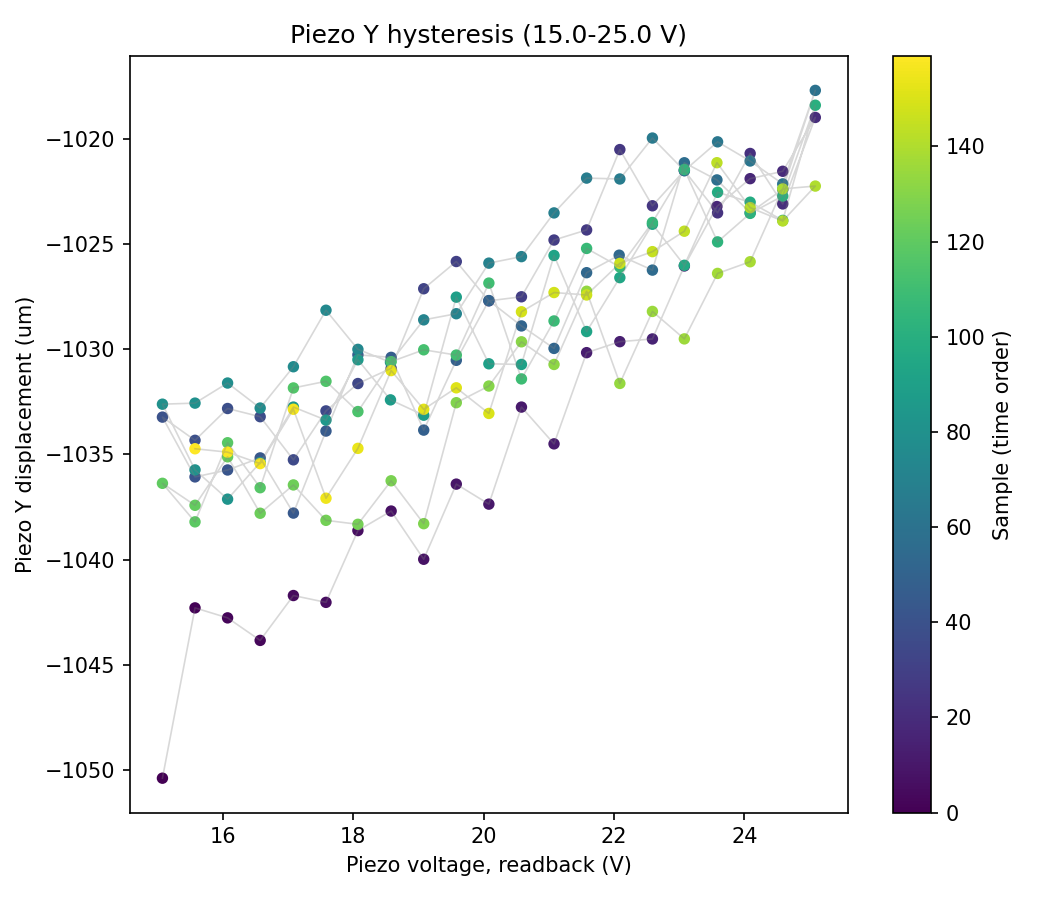

The data file committed next to this chart (first rows):
sample, timestamp, voltage_setpoint_V, voltage_readback_V, centroid_x_um, centroid_y_um, gaussfit_center_x_um, gaussfit_center_y_um, gaussfit_rating_x, gaussfit_rating_y, peak_intensity_counts, total_power_mW, points_per_ramp, n_cycles
0, 2026-07-14T17:28:20.078215, 15.0, 15.07, -801.4, 3.883, -1050, 73.33, 0.9733, 0.9692, 20.0, 6.792900959025903e-06, 20, 4
1, 2026-07-14T17:28:20.531454, 15.5, 15.57, -801, 11.54, -1042, 72.75, 0.9763, 0.9681, 21.0, 6.813864271300762e-06, 20, 4
2, 2026-07-14T17:28:21.011279, 16.0, 16.07, -785.2, 7.155, -1043, 70.4, 0.9737, 0.9689, 21.0, 6.833157474661226e-06, 20, 4
3, 2026-07-14T17:28:21.471739, 16.5, 16.57, -768.7, 6.671, -1044, 70.31, 0.9751, 0.9681, 20.0, 6.849382151161045e-06, 20, 4
4, 2026-07-14T17:28:21.912865, 17.0, 17.08, -789.6, 12.99, -1042, 67.76, 0.9751, 0.9686, 20.0, 6.81410966359558e-06, 20, 4
5, 2026-07-14T17:28:22.374073, 17.5, 17.58, -754, 0.4909, -1042, 67.05, 0.9746, 0.969, 21.0, 6.8896163350418414e-06, 20, 4
6, 2026-07-14T17:28:22.814272, 18.0, 18.07, -724.7, -1.001, -1039, 68.37, 0.9761, 0.9686, 21.0, 6.940241581880127e-06, 20, 4
7, 2026-07-14T17:28:23.274772, 18.5, 18.58, -746.5, 4.638, -1038, 66.75, 0.9735, 0.9688, 21.0, 6.899293595043774e-06, 20, 4
8, 2026-07-14T17:28:23.716100, 19.0, 19.08, -745, 2.292, -1040, 62.68, 0.9737, 0.9709, 20.0, 6.887468349031422e-06, 20, 4
9, 2026-07-14T17:28:24.176478, 19.5, 19.58, -753.3, -0.9326, -1036, 61.51, 0.9743, 0.9688, 20.0, 6.879155003207084e-06, 20, 4
10, 2026-07-14T17:28:24.615771, 20.0, 20.08, -736.7, 2.964, -1037, 62.72, 0.9745, 0.9706, 20.0, 6.920038170269403e-06, 20, 4
11, 2026-07-14T17:28:25.078994, 20.5, 20.58, -734.2, 2.284, -1033, 66.82, 0.9754, 0.9696, 21.0, 6.92347936023889e-06, 20, 4
12, 2026-07-14T17:28:25.501494, 21.0, 21.08, -729.3, -1.583, -1034, 64.25, 0.9745, 0.9683, 20.0, 6.915432329779273e-06, 20, 4
13, 2026-07-14T17:28:25.925302, 21.5, 21.58, -741.8, 1.592, -1030, 62.37, 0.9735, 0.969, 20.0, 6.891135456160866e-06, 20, 4
14, 2026-07-14T17:28:26.372897, 22.0, 22.09, -740, 6.937, -1030, 63.85, 0.975, 0.9682, 21.0, 6.91210442307473e-06, 20, 4
15, 2026-07-14T17:28:26.795612, 22.5, 22.59, -746.7, 6.771, -1030, 62.37, 0.9748, 0.9674, 20.0, 6.886216170519514e-06, 20, 4
16, 2026-07-14T17:28:27.235751, 23.0, 23.08, -762, 2.099, -1026, 62.64, 0.9754, 0.9692, 20.0, 6.867062677807888e-06, 20, 4
17, 2026-07-14T17:28:27.680921, 23.5, 23.58, -775.6, -4.739, -1023, 63.56, 0.9756, 0.9689, 20.0, 6.854413598203849e-06, 20, 4
18, 2026-07-14T17:28:28.120713, 24.0, 24.09, -773.2, 1.174, -1022, 62.86, 0.9742, 0.9684, 20.0, 6.85910531859334e-06, 20, 4
19, 2026-07-14T17:28:28.567471, 24.5, 24.59, -757.1, 3.297, -1022, 61.59, 0.9746, 0.9686, 20.0, 6.873054865939546e-06, 20, 4
20, 2026-07-14T17:28:28.990878, 25.0, 25.09, -763.5, 6.539, -1019, 64.14, 0.974, 0.9705, 20.0, 6.868021800640072e-06, 20, 4
21, 2026-07-14T17:28:29.413940, 24.5, 24.59, -753.7, 3.195, -1023, 62, 0.9759, 0.9686, 20.0, 6.88780714176813e-06, 20, 4
22, 2026-07-14T17:28:29.836398, 24.0, 24.09, -757.7, 2.246, -1021, 62.18, 0.975, 0.968, 20.0, 6.872716798827657e-06, 20, 4
23, 2026-07-14T17:28:30.283522, 23.5, 23.59, -751.7, -3.286, -1024, 60.65, 0.9748, 0.9694, 20.0, 6.887583294699221e-06, 20, 4
24, 2026-07-14T17:28:30.723298, 23.0, 23.08, -745.9, 9.047, -1022, 60.98, 0.9748, 0.9691, 20.0, 6.902760847998401e-06, 20, 4
25, 2026-07-14T17:28:31.170294, 22.5, 22.59, -773.3, -1.968, -1023, 60.89, 0.9754, 0.9706, 20.0, 6.860762341015033e-06, 20, 4
26, 2026-07-14T17:28:31.593308, 22.0, 22.09, -744.2, 6.924, -1021, 59.85, 0.9755, 0.968, 20.0, 6.8962339189461245e-06, 20, 4
27, 2026-07-14T17:28:32.016443, 21.5, 21.58, -748, 3.139, -1024, 58.78, 0.9739, 0.9711, 20.0, 6.9022879381924536e-06, 20, 4
28, 2026-07-14T17:28:32.479668, 21.0, 21.08, -763.5, 6.381, -1025, 61.19, 0.974, 0.9678, 21.0, 6.879287937717042e-06, 20, 4
29, 2026-07-14T17:28:32.919142, 20.5, 20.58, -755, -0.5315, -1028, 61.95, 0.9745, 0.9705, 20.0, 6.886198024678511e-06, 20, 4
30, 2026-07-14T17:28:33.365675, 20.0, 20.08, -755.9, 7.412, -1028, 60.95, 0.9751, 0.967, 20.0, 6.8795356861585485e-06, 20, 4
31, 2026-07-14T17:28:33.788948, 19.5, 19.58, -747.6, 6.92, -1026, 62.18, 0.9757, 0.9692, 21.0, 6.908080282582072e-06, 20, 4
32, 2026-07-14T17:28:34.212009, 19.0, 19.08, -724.7, 0.385, -1027, 61.82, 0.9747, 0.9692, 20.0, 6.9488484772445645e-06, 20, 4
33, 2026-07-14T17:28:34.674505, 18.5, 18.58, -716.6, 4.214, -1031, 59.66, 0.9748, 0.9687, 20.0, 6.954679894863173e-06, 20, 4
34, 2026-07-14T17:28:35.114361, 18.0, 18.07, -740.6, 5.161, -1032, 60.09, 0.9756, 0.9698, 20.0, 6.909463885528292e-06, 20, 4
35, 2026-07-14T17:28:35.576884, 17.5, 17.58, -771.3, 4.956, -1033, 61.16, 0.9753, 0.9688, 21.0, 6.874660911830622e-06, 20, 4
36, 2026-07-14T17:28:35.999987, 17.0, 17.08, -731.2, 3.478, -1035, 54.8, 0.9742, 0.9712, 21.0, 6.944174664769201e-06, 20, 4
37, 2026-07-14T17:28:36.478421, 16.5, 16.57, -739.6, 4.031, -1033, 59.76, 0.9743, 0.9685, 20.0, 6.9143815584627515e-06, 20, 4
38, 2026-07-14T17:28:36.900854, 16.0, 16.07, -726.8, -0.9177, -1033, 59.32, 0.9743, 0.9692, 20.0, 6.935147133247403e-06, 20, 4
39, 2026-07-14T17:28:37.323925, 15.5, 15.57, -745.3, -3.321, -1034, 58.01, 0.9758, 0.9673, 22.0, 6.940156237344397e-06, 20, 4
40, 2026-07-14T17:28:37.771069, 15.0, 15.07, -719.5, 3.64, -1033, 59.66, 0.976, 0.968, 21.0, 6.94831137805616e-06, 20, 4
41, 2026-07-14T17:28:38.196152, 15.5, 15.57, -719.1, 3.843, -1036, 59.34, 0.9746, 0.9661, 21.0, 6.946279321647396e-06, 20, 4
42, 2026-07-14T17:28:38.618968, 16.0, 16.07, -732.8, 6.615, -1036, 59.3, 0.9751, 0.9678, 21.0, 6.968811572448878e-06, 20, 4
43, 2026-07-14T17:28:39.066173, 16.5, 16.57, -731.9, 2.092, -1035, 59.15, 0.9756, 0.9677, 21.0, 6.964827829436076e-06, 20, 4
44, 2026-07-14T17:28:39.472524, 17.0, 17.08, -726.5, 9.826, -1038, 56.35, 0.9755, 0.97, 20.0, 6.935975640462108e-06, 20, 4
45, 2026-07-14T17:28:39.895685, 17.5, 17.58, -712.4, -0.1823, -1034, 60.26, 0.9753, 0.9685, 22.0, 7.003211480402818e-06, 20, 4
46, 2026-07-14T17:28:40.321052, 18.0, 18.07, -759.2, -0.4606, -1030, 59.07, 0.9763, 0.9675, 21.0, 6.923813842698829e-06, 20, 4
47, 2026-07-14T17:28:40.727728, 18.5, 18.58, -733.1, 1.195, -1030, 59.87, 0.976, 0.9674, 21.0, 6.925869744275962e-06, 20, 4
48, 2026-07-14T17:28:41.173382, 19.0, 19.08, -742.2, 5.844, -1034, 56.41, 0.9743, 0.9721, 21.0, 6.9572521575020824e-06, 20, 4
49, 2026-07-14T17:28:41.598393, 19.5, 19.58, -758.2, 4.162, -1031, 59.43, 0.9761, 0.969, 21.0, 6.932619579553773e-06, 20, 4
50, 2026-07-14T17:28:42.021182, 20.0, 20.08, -747.6, 0.4665, -1028, 58.41, 0.9762, 0.9681, 20.0, 6.9063147707633514e-06, 20, 4
51, 2026-07-14T17:28:42.467564, 20.5, 20.58, -750.1, 4.02, -1029, 60.25, 0.9756, 0.9691, 22.0, 6.945876642299259e-06, 20, 4
52, 2026-07-14T17:28:42.892259, 21.0, 21.08, -735.8, 5.602, -1030, 58.78, 0.975, 0.9696, 21.0, 6.967850614914851e-06, 20, 4
53, 2026-07-14T17:28:43.299320, 21.5, 21.58, -737.2, 1.229, -1026, 59.4, 0.9754, 0.9671, 21.0, 6.936554435835842e-06, 20, 4
54, 2026-07-14T17:28:43.723717, 22.0, 22.08, -745, 2.353, -1026, 57.18, 0.9748, 0.9685, 22.0, 6.9591529434812395e-06, 20, 4
55, 2026-07-14T17:28:44.130718, 22.5, 22.59, -757, 4.291, -1026, 57.38, 0.9743, 0.9687, 21.0, 6.9348791079847715e-06, 20, 4
56, 2026-07-14T17:28:44.578220, 23.0, 23.08, -748, 6.523, -1021, 58.37, 0.9753, 0.9665, 21.0, 6.9329788623327045e-06, 20, 4
57, 2026-07-14T17:28:44.984703, 23.5, 23.58, -745, 5.156, -1022, 58.22, 0.9762, 0.9687, 22.0, 6.959776465471688e-06, 20, 4
58, 2026-07-14T17:28:45.409643, 24.0, 24.09, -744.2, 0.8169, -1024, 60.7, 0.9751, 0.971, 21.0, 6.959868164593806e-06, 20, 4
59, 2026-07-14T17:28:45.832908, 24.5, 24.59, -720.8, 9.636, -1022, 58.97, 0.9756, 0.9696, 20.0, 6.981144388941321e-06, 20, 4
... 100 more rows
